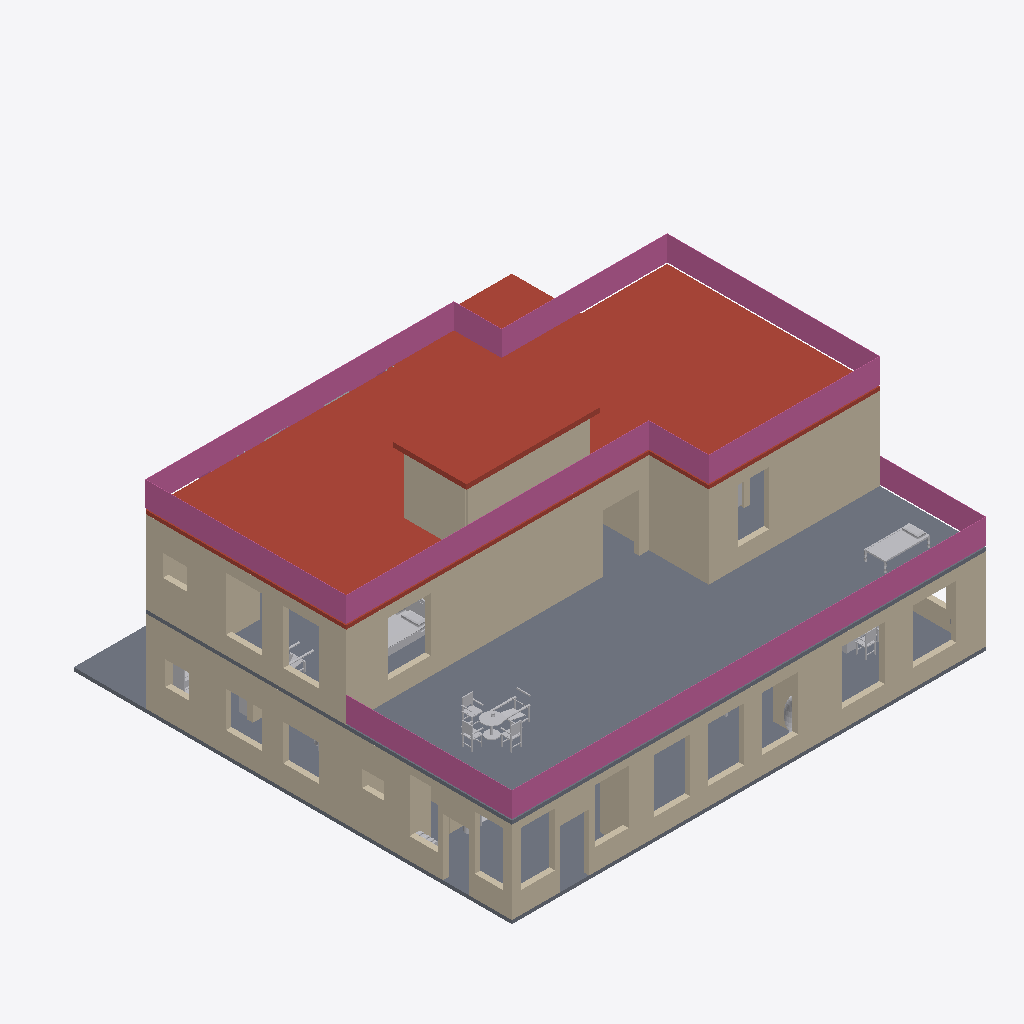
Isometric view of an IFC building model (IFC-SPF (STEP), schema IFC4, length unit millimetre), seen from the south-west, elements coloured by IFC class: 33 walls (beige), 13 other elements (light grey), 4 railings (pink), 3 roofs (red-brown), 2 slabs (grey).
Extent 19.8 m × 19.8 m × 10.1 m (x, y, z). Storeys (3): Ground floor at 0.00 m; First floor at 3.60 m; Roof terrace at 7.20 m. Elements (160): 82 IfcWall, 67 IfcFurnishingElement, 5 IfcSlab, 4 IfcRailing, 2 IfcStair.

HEADER;
FILE_DESCRIPTION(('ViewDefinition [DesignTransferView]','PRELIMINARY - ENGINEER TO REVIEW'),'2;1');
FILE_NAME('FloorForge.ifc','2026-09-06T00:00:00',('FloorForge'),('FloorForge'),'FloorForge 0.2','FloorForge','');
FILE_SCHEMA(('IFC4'));
ENDSEC;
DATA;
#12=IFCPROJECT('2a2_X_ZHvSyuOfiZys31j4',$,'The Bungalow','PRELIMINARY - ENGINEER TO REVIEW - NOT FOR CONSTRUCTION',$,$,$,(#6),#11);
#13=IFCSITE('0IND1MtDfK1AbQ2nKV0Yfj',$,'Unsurveyed plot',$,$,#3,$,$,.ELEMENT.,$,$,$,$,$);
#14=IFCBUILDING('3d_qio$hPPbRLetmFAJFuc',$,'Preliminary house',$,$,#3,$,$,.ELEMENT.,$,$,$);
#20=IFCBUILDINGSTOREY('0HSym5oLvSJeN0iAUrC7hc',$,'Ground floor',$,$,#19,$,$,.ELEMENT.,0.0);
#24=IFCBUILDINGSTOREY('3eXoXSnfLPdOwswA1vSL8S',$,'First floor',$,$,#23,$,$,.ELEMENT.,3600.0);
#28=IFCBUILDINGSTOREY('0oKyaDPXXNjQ_BekhUVQO0',$,'Roof terrace',$,$,#27,$,$,.ELEMENT.,7200.0);
#2829=IFCSLAB('2ywNHQ939VBfHe0ZOwFI97',$,'Roof / thickness assumption',$,$,#23,#2828,'ROOF-1',.ROOF.);
#2780=IFCSLAB('30sGG_WCzTRw5hv3$YP8CQ',$,'Floor slab / thickness assumption',$,$,#23,#2779,'SL-1',.FLOOR.);
#3363=IFCRAILING('0iR7384qHPjBy3MFI9XMl2',$,'Exposed-edge guard',$,$,#27,#3362,'roof-guard-0',.GUARDRAIL.);
#2691=IFCSLAB('1v9wu8f99G2AwTaXePbR7m',$,'Floor slab / thickness assumption',$,$,#19,#2690,'SL-0',.FLOOR.);
#3303=IFCRAILING('05kmAEzijPiBfU3fIT_fZy',$,'Exposed-edge guard',$,$,#23,#3302,'f-front-terrace-guard-0',.GUARDRAIL.);
#941=IFCWALL('33mLCKPB5JdBg1TRbfsIes',$,'wall-6df699f60805ec7019','Nominal wall; structural role unverified',$,#23,#940,'wall-6df699f60805ec7019',.NOTDEFINED.);
#3377=IFCSLAB('1dASt7JEnHpvrXN3TUHm6O',$,'Stair headhouse roof',$,$,#27,#3376,'grand-stair-1-headhouse-lid',.ROOF.);
#253=IFCWALL('27hxhjW1jMjQWukm571$GY',$,'wall-3a49239bf798665741','Nominal wall; structural role unverified',$,#19,#252,'wall-3a49239bf798665741',.NOTDEFINED.);
#429=IFCWALL('1RbWWk0KrT1fJ1Xepg4els',$,'wall-61f77bdb62fbb25555','Nominal wall; structural role unverified',$,#19,#428,'wall-61f77bdb62fbb25555',.NOTDEFINED.);
#109=IFCWALL('3OSMX7FzLPvAMHlJxaqWKX',$,'wall-c4913c438fcfccca88','Nominal wall; structural role unverified',$,#19,#108,'wall-c4913c438fcfccca88',.NOTDEFINED.);
#845=IFCWALL('29kqF2UavO99dcHpxI8hm6',$,'wall-beac75881822a3f456','Nominal wall; structural role unverified',$,#23,#844,'wall-beac75881822a3f456',.NOTDEFINED.);
#861=IFCWALL('0HJZNb95vKx9d9650zeXQR',$,'wall-56a02971c7cc858e4c','Nominal wall; structural role unverified',$,#23,#860,'wall-56a02971c7cc858e4c',.NOTDEFINED.);
#1229=IFCWALL('2nsJcsmK9KLfRD$TXSbfcl',$,'wall-a0c98d41e65f41d704','Nominal wall; structural role unverified',$,#23,#1228,'wall-a0c98d41e65f41d704',.NOTDEFINED.);
#1101=IFCWALL('1hTHAXQh1P9PcnUmplDnJT',$,'wall-792e93dbc605ed7d44','Nominal wall; structural role unverified',$,#23,#1100,'wall-792e93dbc605ed7d44',.NOTDEFINED.);
#61=IFCWALL('0_NXoOxxvGJA2Ea9kVfZjQ',$,'wall-252506ec2728969b1d','Nominal wall; structural role unverified',$,#19,#60,'wall-252506ec2728969b1d',.NOTDEFINED.);
#45=IFCWALL('30WFda8U9Lt9VRTPAuR1ir',$,'wall-49a96bda137fb4a6cf','Nominal wall; structural role unverified',$,#19,#44,'wall-49a96bda137fb4a6cf',.NOTDEFINED.);
#141=IFCWALL('1x0QbUhIbLAuTmKTC3LHtJ',$,'wall-994f84c4bcf2f2833c','Nominal wall; structural role unverified',$,#19,#140,'wall-994f84c4bcf2f2833c',.NOTDEFINED.);
#77=IFCWALL('2uOIgRlhHGhwnxEftHkT4c',$,'wall-6c59a21d74a1b1cb42','Nominal wall; structural role unverified',$,#19,#76,'wall-6c59a21d74a1b1cb42',.NOTDEFINED.);
#1069=IFCWALL('1OLLZlpJrV0A7V3twq7PpR',$,'wall-8f58a49338c3f1ef56','Nominal wall; structural role unverified',$,#23,#1068,'wall-8f58a49338c3f1ef56',.NOTDEFINED.);
#877=IFCWALL('2wAFHVbADIr80K8Oxwy3X5',$,'wall-0adaf1fc9ebcda48c1','Nominal wall; structural role unverified',$,#23,#876,'wall-0adaf1fc9ebcda48c1',.NOTDEFINED.);
#3317=IFCRAILING('0TVhs5FbPV194lTpinfgln',$,'Exposed-edge guard',$,$,#23,#3316,'f-front-terrace-guard-1',.GUARDRAIL.);
#1333=IFCWALL('15muAKiUfQMQxzQI$SwIbR',$,'grand-stair-1-roof-wall-left','Nominal wall; structural role unverified',$,#27,#1332,'grand-stair-1-roof-wall-left',.NOTDEFINED.);
#1319=IFCWALL('1h5Ez0N8vK1h6mIDCg1udr',$,'grand-stair-1-roof-wall-rear','Nominal wall; structural role unverified',$,#27,#1318,'grand-stair-1-roof-wall-rear',.NOTDEFINED.);
#2729=IFCSLAB('1H2xQyMWjOWwhf9S0zY7ij',$,'Roof / thickness assumption',$,$,#19,#2728,'ROOF-0',.ROOF.);
#5825=IFCFURNISHINGELEMENT('2n3XDIMmvR9wdkei$waAp8',$,'Pergola Seating','Authored furniture assembly',$,#23,#5824,'f-front-terrace/pergola-seating');
#5550=IFCFURNISHINGELEMENT('3hX0O_xJvL2R_IYkUhgE7I',$,'Bed','Authored furniture assembly',$,#23,#5549,'f-bed4/bed');
#765=IFCWALL('1Bu50yhvzIOfFegYoQ4iUF',$,'wall-125344763b1a53f974','Nominal wall; structural role unverified',$,#19,#764,'wall-125344763b1a53f974',.NOTDEFINED.);
#893=IFCWALL('33JGy8mOXQPvd5VmUtvqrT',$,'wall-2be7dbfb55d3722a99','Nominal wall; structural role unverified',$,#23,#892,'wall-2be7dbfb55d3722a99',.NOTDEFINED.);
#237=IFCWALL('3aiDEwkjvHrQnx93qEAOSX',$,'wall-1beb291d941f18f241','Nominal wall; structural role unverified',$,#19,#236,'wall-1beb291d941f18f241',.NOTDEFINED.);
#5852=IFCFURNISHINGELEMENT('3P$4Ksv69OMPybt3YD3tm9',$,'Charpai','Authored furniture assembly',$,#23,#5851,'f-front-terrace/charpai');
#93=IFCWALL('3Fw8aAP7LQgQULoJFOEu0i',$,'wall-623f5df06abc66c0aa','Nominal wall; structural role unverified',$,#19,#92,'wall-623f5df06abc66c0aa',.NOTDEFINED.);
#1133=IFCWALL('0Jc_NyBu9NyhiihBnDwhiT',$,'wall-3090f6da7055ce6790','Nominal wall; structural role unverified',$,#23,#1132,'wall-3090f6da7055ce6790',.NOTDEFINED.);
#909=IFCWALL('17uS0GTa9SkQC2oCSn1Gnx',$,'wall-ba27e498a6d3943433','Nominal wall; structural role unverified',$,#23,#908,'wall-ba27e498a6d3943433',.NOTDEFINED.);
#413=IFCWALL('17bQi_Pl1JOxzjVhfdyUSI',$,'wall-95334aac3258dc1df3','Nominal wall; structural role unverified',$,#19,#412,'wall-95334aac3258dc1df3',.NOTDEFINED.);
#1261=IFCWALL('3raCjqpRrVnQHi0jeTZjfe',$,'wall-91e5b9c7132a4092a9','Nominal wall; structural role unverified',$,#23,#1260,'wall-91e5b9c7132a4092a9',.NOTDEFINED.);
#4664=IFCFURNISHINGELEMENT('1e7Rfi_4LTEQh1$JJg2IVA',$,'Officer Desk','Authored furniture assembly',$,#19,#4663,'g-office/officer-desk');
#173=IFCWALL('2DMjgdozHOpxmOIzviz9Tc',$,'wall-b2e5477d930d4e48b9','Nominal wall; structural role unverified',$,#19,#172,'wall-b2e5477d930d4e48b9',.NOTDEFINED.);
#125=IFCWALL('018w0KhtjRRP7bwnbc_Nou',$,'wall-3bfa561ac6e8fdd2e9','Nominal wall; structural role unverified',$,#19,#124,'wall-3bfa561ac6e8fdd2e9',.NOTDEFINED.);
#4993=IFCFURNISHINGELEMENT('3kDxifNgHR9R8fygQlrc6c',$,'Shelves 1','Authored furniture assembly',$,#19,#4992,'g-pantry/shelves-1');
#1213=IFCWALL('1WAFerQO5IsOZ4_hz2mCwO',$,'wall-262c72086c2cddcfc2','Nominal wall; structural role unverified',$,#23,#1212,'wall-262c72086c2cddcfc2',.NOTDEFINED.);
#157=IFCWALL('2cKEx211TIVfzO_Naseh2I',$,'wall-42022e9a011d41fb38','Nominal wall; structural role unverified',$,#19,#156,'wall-42022e9a011d41fb38',.NOTDEFINED.);
#5660=IFCFURNISHINGELEMENT('3nBXYUsifORR1Tv_BT4JRv',$,'Easy Chair','Authored furniture assembly',$,#23,#5659,'f-bed4/easy-chair');
#1085=IFCWALL('0c5eg$wrTOp9V3kyDS78uH',$,'wall-f4f5ef8ab50084af38','Nominal wall; structural role unverified',$,#23,#1084,'wall-f4f5ef8ab50084af38',.NOTDEFINED.);
#4042=IFCFURNISHINGELEMENT('0raAvz4ojUFgEfyvbXV5B5',$,'Areca Plant 7','Authored furniture assembly',$,#19,#4041,'g-drawing/areca-plant-7');
#3335=IFCRAILING('0THtv$vRbOjvGFrTfrOOLY',$,'Exposed-edge guard',$,$,#23,#3334,'f-rear-terrace-guard-0',.GUARDRAIL.);
#4958=IFCFURNISHINGELEMENT('0JOhqqq6HLgw7mWcRxvUnp',$,'Shelves 0','Authored furniture assembly',$,#19,#4957,'g-pantry/shelves-0');
#5293=IFCFURNISHINGELEMENT('0iskJi8IDJ0Bi_F8SyTYJ$',$,'Shoe Rack','Authored furniture assembly',$,#19,#5292,'g-verandah/shoe-rack');
#189=IFCWALL('2rcTWGIAHIvx40ofe3HS3v',$,'wall-931993cd007de054f1','Nominal wall; structural role unverified',$,#19,#188,'wall-931993cd007de054f1',.NOTDEFINED.);
#5714=IFCFURNISHINGELEMENT('2eDXbQxTvLPRV29wjhKYyL',$,'Wardrobe 2','Authored furniture assembly',$,#23,#5713,'f-dress3/wardrobe-2');
#6326=IFCFURNISHINGELEMENT('0pYuubKSPO8R8FEfkSj2LB',$,'Clothesline','Authored furniture assembly',$,#23,#6325,'f-rear-terrace/clothesline');
#925=IFCWALL('0t_CjDRobGBf9GbZjW3$TW',$,'wall-3c9277d0d2e891e41f','Nominal wall; structural role unverified',$,#23,#924,'wall-3c9277d0d2e891e41f',.NOTDEFINED.);
#957=IFCWALL('2t7b_0$5rRAhbAFX9Ge4xv',$,'wall-9db12bb4966b5edcf2','Nominal wall; structural role unverified',$,#23,#956,'wall-9db12bb4966b5edcf2',.NOTDEFINED.);
#1117=IFCWALL('0isJTYo45N4weNzkCTxbnc',$,'wall-82ab32f8ae61f57cb1','Nominal wall; structural role unverified',$,#23,#1116,'wall-82ab32f8ae61f57cb1',.NOTDEFINED.);
#5192=IFCFURNISHINGELEMENT('3fHFCs8RvSmg7vcxY$v4D3',$,'Bench','Authored furniture assembly',$,#19,#5191,'g-verandah/bench');
#5306=IFCFURNISHINGELEMENT('19bXHgEETPJeJF8yEv0Gn1',$,'Croton Plant 4','Authored furniture assembly',$,#19,#5305,'g-verandah/croton-plant-4');
ENDSEC;
